Run: headless pygame with SDL's dummy video driver; simulated clock (each Clock.tick advances the game by its frame time, no real sleeping); random seed 0; keys injected as events and as key.get_pressed() state; no mouse input.
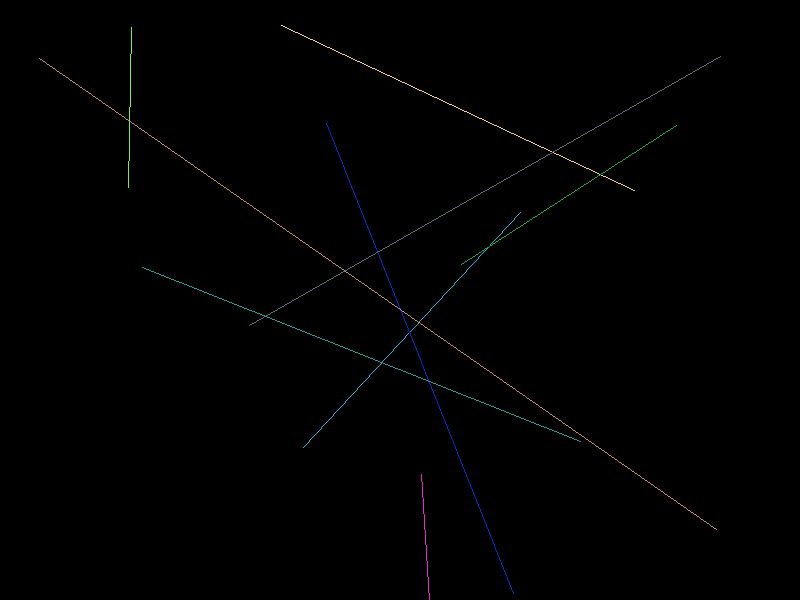
Frame 1 of 4 · flips 1–60 · no input
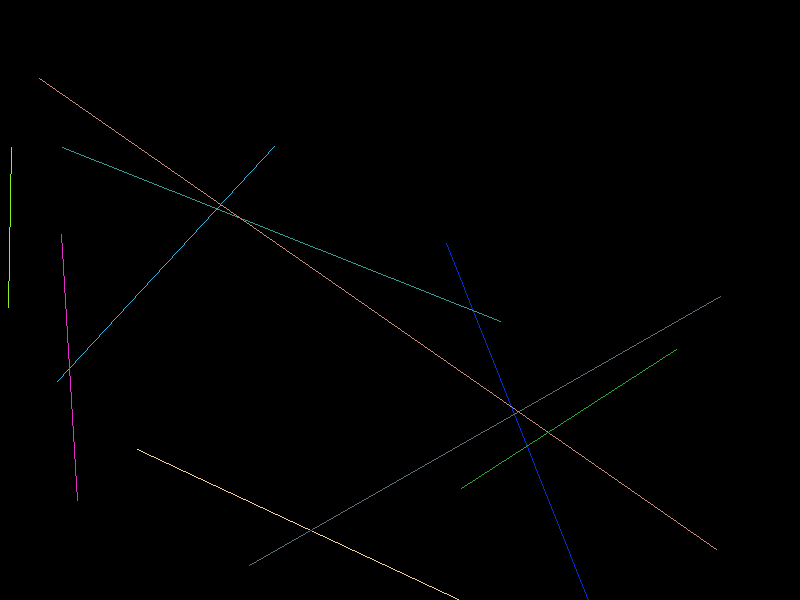
Frame 2 of 4 · flips 61–180 · tapped SPACE, RETURN · held RIGHT (→), D
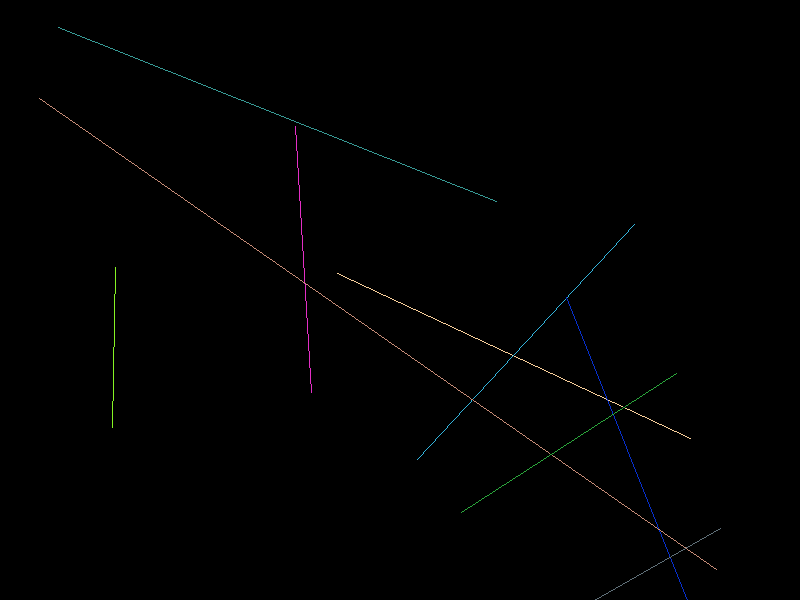
Frame 3 of 4 · flips 181–300 · held DOWN (↓), S
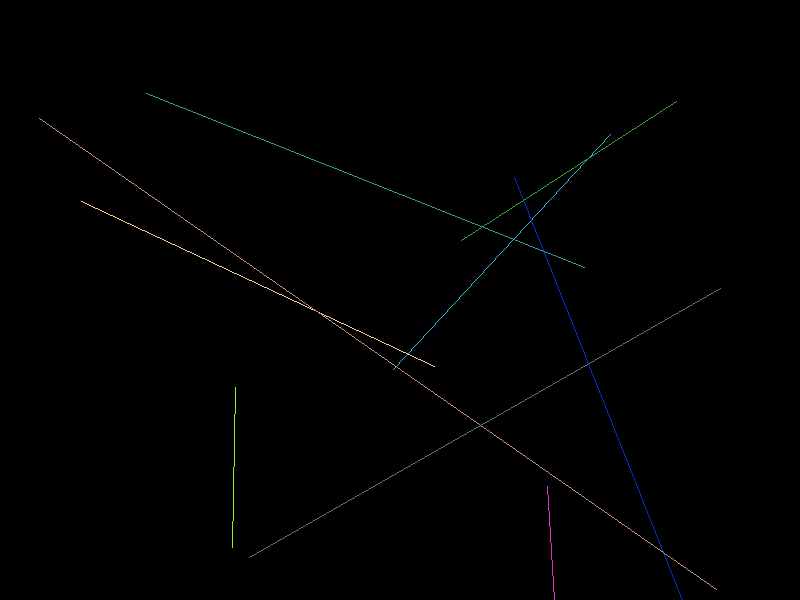
Frame 4 of 4 · flips 301–420 · held LEFT (←), A, UP (↑), W

The pygame program that drew these frames:

import pygame
import random

# Initialize Pygame
pygame.init()

# Screen dimensions
SCREEN_WIDTH = 800
SCREEN_HEIGHT = 600

# Colors
BLACK = (0, 0, 0)
WHITE = (255, 255, 255)

# Line class to represent each line
class Line:
    def __init__(self):
        self.start_pos = [random.randint(0, SCREEN_WIDTH), random.randint(0, SCREEN_HEIGHT)]
        self.end_pos = [random.randint(0, SCREEN_WIDTH), random.randint(0, SCREEN_HEIGHT)]
        self.color = (random.randint(0, 255), random.randint(0, 255), random.randint(0, 255))
        self.speed = random.randint(1, 5)
        self.direction = [random.choice([-1, 1]), random.choice([-1, 1])]

    def move(self):
        # Move each end of the line independently
        for i in range(2):
            self.start_pos[i] += self.speed * self.direction[i]
            self.end_pos[i] += self.speed * self.direction[i]

            # Check if the end of the line hits the screen edges
            if self.start_pos[i] <= 0 or self.start_pos[i] >= SCREEN_WIDTH:
                self.direction[i] = -self.direction[i]
            if self.end_pos[i] <= 0 or self.end_pos[i] >= SCREEN_HEIGHT:
                self.direction[i] = -self.direction[i]

# Initialize screen
screen = pygame.display.set_mode((SCREEN_WIDTH, SCREEN_HEIGHT))
pygame.display.set_caption("Mystify Screensaver")

# Clock for controlling the frame rate
clock = pygame.time.Clock()

# List to hold lines
lines = [Line() for _ in range(10)]  # Create 10 lines

# Main loop
running = True
while running:
    for event in pygame.event.get():
        if event.type == pygame.QUIT:
            running = False

    # Clear the screen
    screen.fill(BLACK)

    # Move and draw lines
    for line in lines:
        line.move()
        pygame.draw.line(screen, line.color, line.start_pos, line.end_pos, 1)

    # Update the display
    pygame.display.flip()

    # Cap the frame rate
    clock.tick(30)  # Limit to 30 frames per second

# Quit Pygame
pygame.quit()
